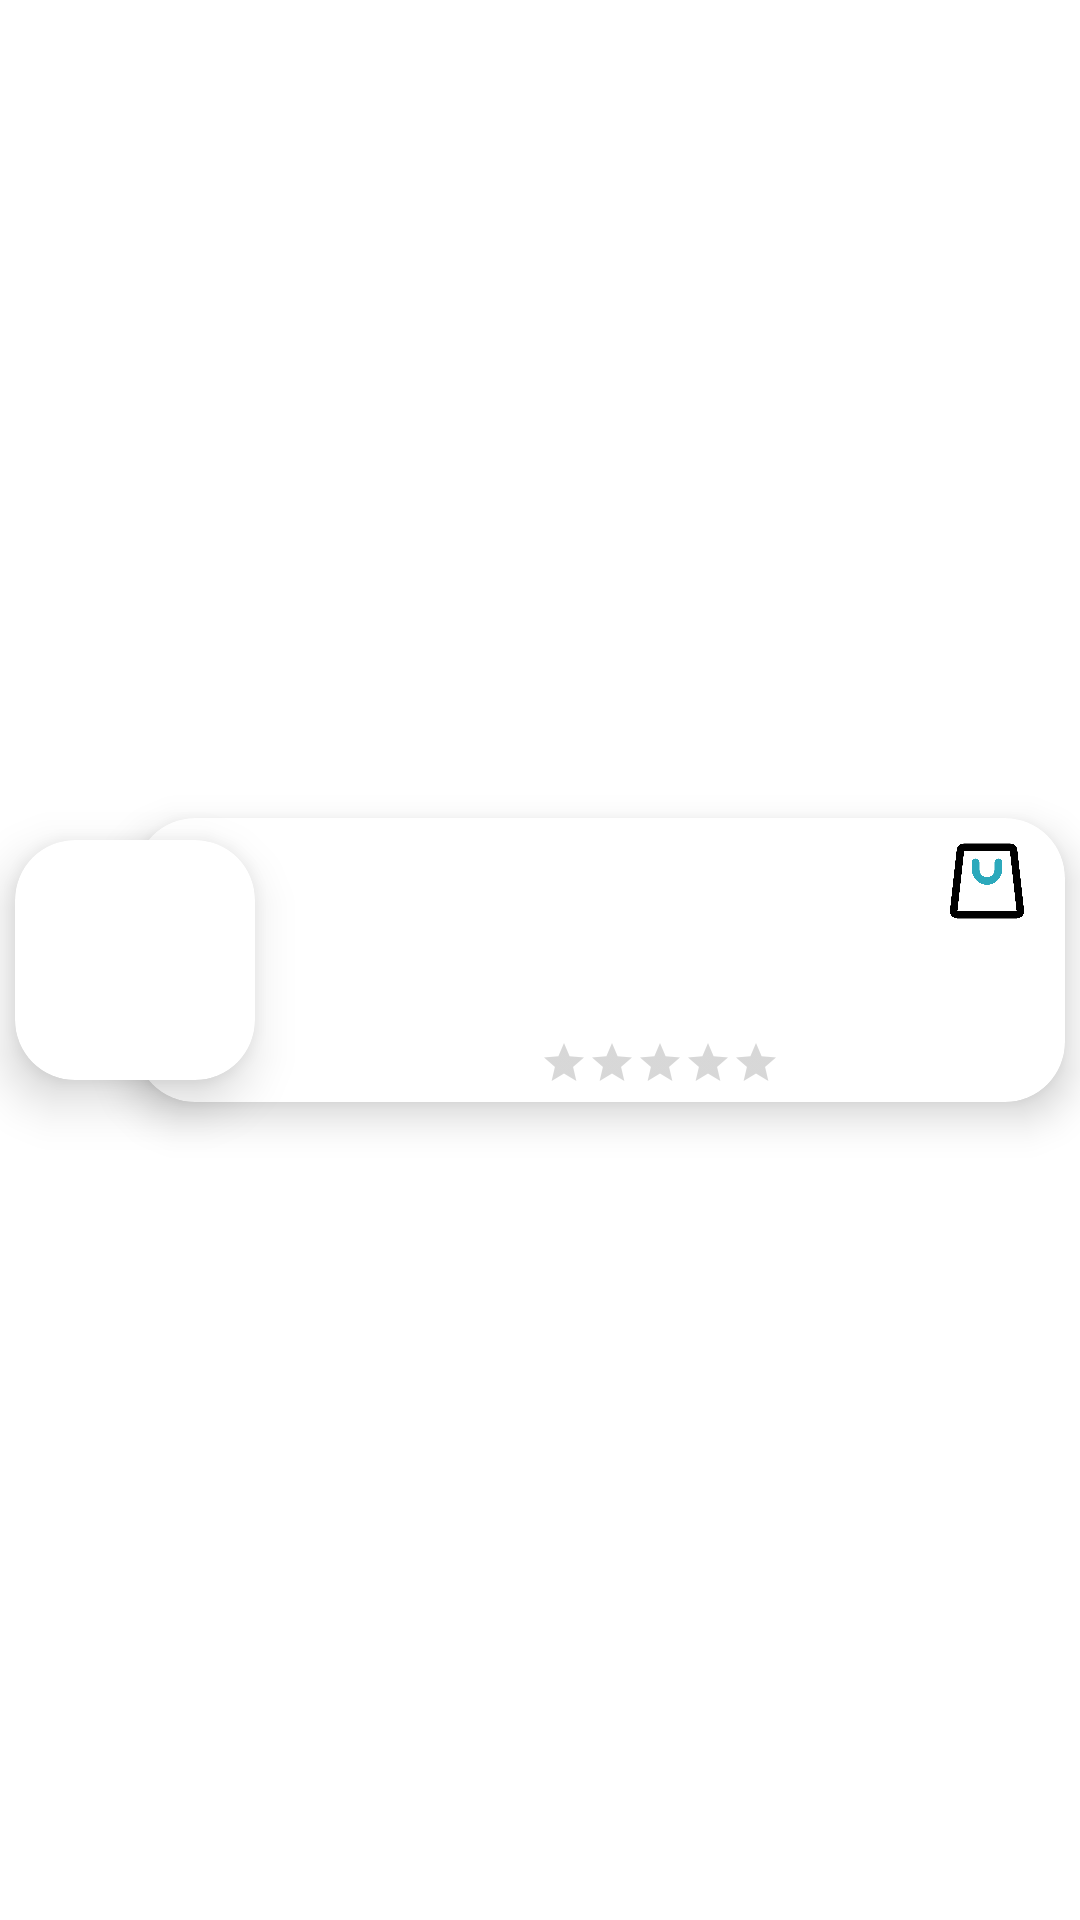

Here is an Android app screen rendered from its layout file. Give the layout XML and the strings, colors and styles it references.
<!-- AndroidManifest.xml: application theme Theme.HeadphoneSpace -->
<!-- res/layout/search_headphone_item.xml -->
<?xml version="1.0" encoding="utf-8"?>
<androidx.constraintlayout.widget.ConstraintLayout xmlns:android="http://schemas.android.com/apk/res/android"
    xmlns:tools="http://schemas.android.com/tools"
    android:layout_width="match_parent"
    android:layout_height="wrap_content"
    xmlns:app="http://schemas.android.com/apk/res-auto">

    <androidx.cardview.widget.CardView
        android:layout_width="80dp"
        android:layout_height="80dp"
        android:elevation="@dimen/poster_elevation"
        app:cardElevation="@dimen/poster_elevation"
        app:cardCornerRadius="@dimen/poster_corner_radius"
        android:layout_marginVertical="@dimen/poster_vertical_margin"
        android:layout_marginStart="@dimen/poster_vertical_margin"
        app:layout_constraintEnd_toStartOf="@id/search_CARD_data"
        app:layout_constraintStart_toStartOf="@id/search_CARD_data"
        app:layout_constraintTop_toTopOf="parent"
        app:layout_constraintBottom_toBottomOf="parent"        >
        <com.google.android.material.imageview.ShapeableImageView
            android:id="@+id/search_IMG_poster"
            android:layout_width="match_parent"
            android:layout_height="match_parent"
            android:scaleType="fitCenter"
            android:adjustViewBounds="true"
            tools:src="@drawable/splash_gradient_background"
            />
    </androidx.cardview.widget.CardView>

    <androidx.cardview.widget.CardView
        android:id="@+id/search_CARD_data"
        android:layout_width="match_parent"
        android:layout_height="wrap_content"
        android:layout_marginStart="45dp"
        android:layout_marginEnd="@dimen/data_end_margin"
        android:layout_marginVertical="@dimen/data_end_margin"
        android:elevation="@dimen/data_elevation"
        app:cardCornerRadius="@dimen/poster_corner_radius"
        app:cardElevation="@dimen/data_elevation"
        app:layout_constraintBottom_toBottomOf="parent"
        app:layout_constraintEnd_toEndOf="parent"
        app:layout_constraintTop_toTopOf="parent">
        <RelativeLayout
            android:layout_width="match_parent"
            android:layout_height="match_parent"
            android:layout_marginEnd="@dimen/data_end_margin"
            android:layout_marginStart="45dp">
            <com.google.android.material.imageview.ShapeableImageView
                android:id="@+id/search_IMG_favorite"
                android:layout_width="@dimen/wishlist_dimens"
                android:layout_height="@dimen/wishlist_dimens"
                android:layout_alignParentTop="true"
                android:layout_alignParentEnd="true"
                android:layout_marginTop="@dimen/wishlist_margin"
                android:layout_marginEnd="@dimen/wishlist_margin"
                android:scaleType="fitCenter"
                app:srcCompat="@drawable/empty_wishlist" />

            <com.google.android.material.textview.MaterialTextView
                android:id="@+id/search_LBL_name"
                android:layout_width="wrap_content"
                android:layout_height="wrap_content"
                android:layout_alignParentStart="true"
                android:layout_alignParentTop="true"
                android:layout_toStartOf="@id/search_IMG_favorite"
                android:layout_marginStart="@dimen/data_end_margin"
                android:layout_marginTop="@dimen/data_end_margin"
                android:layout_marginEnd="@dimen/data_end_margin"

                android:textSize="@dimen/title_text_size"
                android:textStyle="bold"
                tools:text="Headphone Name" />

            <com.google.android.material.textview.MaterialTextView
                android:id="@+id/search_LBL_info"
                android:layout_width="match_parent"
                android:layout_height="wrap_content"
                android:layout_below="@id/search_LBL_name"
                android:layout_alignStart="@id/search_LBL_name"
                android:layout_marginTop="@dimen/data_end_margin"
                android:layout_marginEnd="@dimen/data_end_margin"
                android:maxLines="1"
                android:minLines="1"
                android:textSize="@dimen/data_text_size"
                tools:text="TWS, Noise canceling, Neutral" />

            <com.google.android.material.textview.MaterialTextView
                android:id="@+id/search_LBL_overview"
                android:layout_width="match_parent"
                android:layout_height="wrap_content"
                android:layout_below="@id/search_LBL_info"
                android:layout_alignStart="@id/search_LBL_name"
                android:layout_marginTop="@dimen/data_end_margin"
                android:layout_marginEnd="@dimen/data_end_margin"
                android:maxLines="2"
                android:minLines="1"
                android:textSize="@dimen/data_text_size"
                tools:text="Lorem ipsum dolor sit amet, consectetur adipiscing elit. Donec vel dolor auctor, bibendum lectus sit amet, bibendum velit. Nunc euismod, odio eget eleifend aliquet, nibh nibh malesuada risus, vel pretium nunc eros at elit. Donec finibus ultrices quam a luctus. Curabitur lobortis massa id sapien aliquam, id congue mi lobortis. Fusce id aliquam ante. Nullam congue velit ac bibendum eleifend. Nulla quis gravida odio, vel rutrum risus. Ut tincidunt, justo in fermentum bibendum, mauris mauris malesuada metus, ut eleifend augue lectus ut ex. Nam ut mollis ante." />

            <androidx.appcompat.widget.AppCompatRatingBar
                android:id="@+id/search_RTNG_rating"
                style="?android:attr/ratingBarStyleSmall"
                android:layout_width="wrap_content"
                android:layout_height="wrap_content"
                android:layout_below="@id/search_LBL_overview"
                android:layout_centerHorizontal="true"
                android:layout_marginVertical="@dimen/data_end_margin"
                android:progressTint="@color/yellow_400"
                android:secondaryProgressTint="@color/orange_400"
                tools:rating="3.7"
                android:stepSize="0.5"
                />
        </RelativeLayout>
    </androidx.cardview.widget.CardView>
</androidx.constraintlayout.widget.ConstraintLayout>
<!-- resources referenced by this layout -->
<resources>
  <color name="orange_400">#FFA726</color>
  <color name="yellow_400">#FFEE58</color>
  <dimen name="data_elevation">8dp</dimen>
  <dimen name="data_end_margin">5dp</dimen>
  <dimen name="data_text_size">11sp</dimen>
  <dimen name="poster_corner_radius">20dp</dimen>
  <dimen name="poster_elevation">10dp</dimen>
  <dimen name="poster_vertical_margin">5dp</dimen>
  <dimen name="title_text_size">18sp</dimen>
  <dimen name="wishlist_dimens">30dp</dimen>
  <dimen name="wishlist_margin">6dp</dimen>
  <!-- drawable empty_wishlist: png bitmap (drawable, 96698 bytes) -->
  <!-- drawable splash_gradient_background (drawable) -->
  <?xml version="1.0" encoding="utf-8"?>
  <shape xmlns:android="http://schemas.android.com/apk/res/android">
      <gradient
          android:startColor="@color/lightblue_200"
          android:endColor="@color/pink_100"
          android:angle="-45"/>
  </shape>
  <style name="Theme.HeadphoneSpace" parent="Theme.MaterialComponents.DayNight.DarkActionBar">
          
          <item name="colorPrimary">@color/teal_700</item>
          <item name="colorPrimaryVariant">@color/purple_500</item>
          <item name="colorOnPrimary">@color/white</item>
          
          <item name="colorSecondary">@color/teal_200</item>
          <item name="colorSecondaryVariant">@color/teal_700</item>
          <item name="colorOnSecondary">@color/black</item>
          
          <item name="android:statusBarColor">?attr/colorPrimaryVariant</item>
          
      </style>
  <color name="lightblue_200">#00E5FF</color>
  <color name="pink_100">#F8BBD0</color>
  <color name="teal_700">#FF018786</color>
  <color name="purple_500">#FF6200EE</color>
  <color name="white">#FFFFFFFF</color>
  <color name="teal_200">#FF03DAC5</color>
  <color name="black">#FF000000</color>
</resources>
